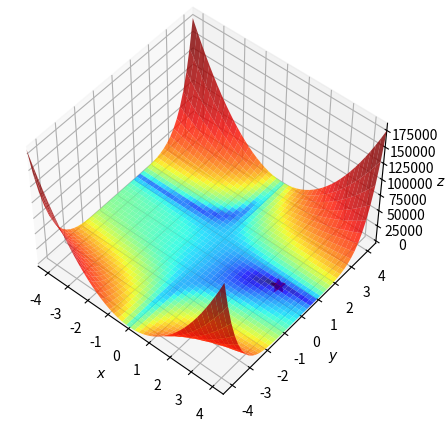
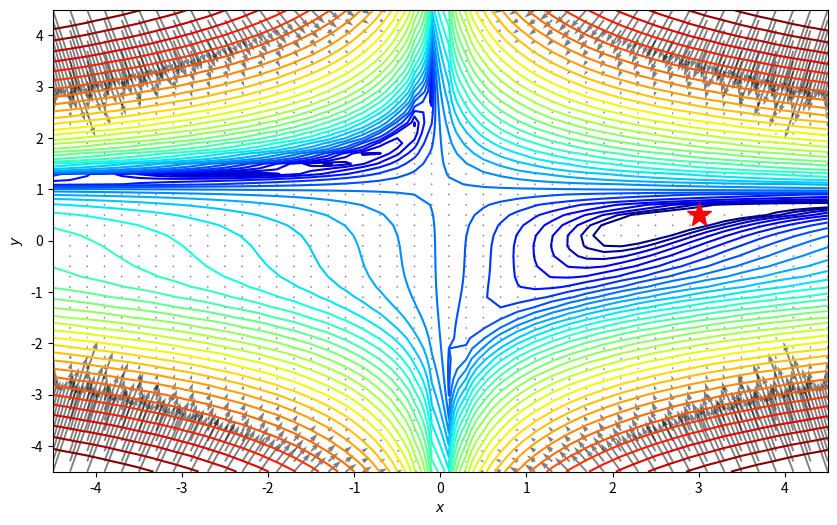
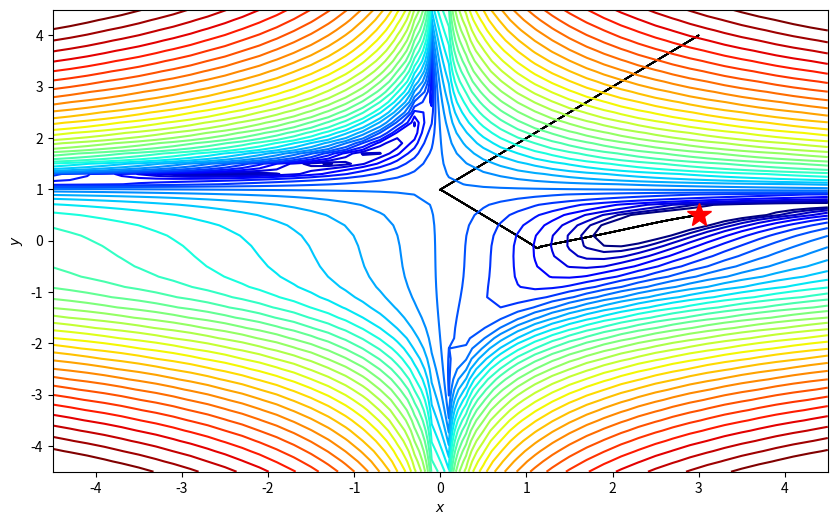

Reproduce these figures in Python, in order.
# -*- coding: utf-8 -*-
"""
Adam (Adaptive Moment Estimation)
結合了 Momentum 和 RMSprop 兩種技術

"""


import numpy as np
import matplotlib.pyplot as plt
from matplotlib.colors import LogNorm


#Beake's function
f  = lambda x, y: (1.5 - x + x*y)**2 + (2.25 - x + x*y**2)**2 + (2.625 - x + x*y**3)**2

#定義函數的最小值點:
minima = np.array([3., .5]) #size(2,) 
minima_ = minima.reshape(-1, 1) #size(2,1)
#建立格點座標:
xmin, xmax, xstep = -4.5, 4.5, .2
ymin, ymax, ystep = -4.5, 4.5, .2
x_list = np.arange(xmin, xmax + xstep, xstep) #(46,)
y_list = np.arange(ymin, ymax + ystep, ystep) #(46,)
x, y = np.meshgrid(x_list, y_list)
#計算函數值:
z = f(x, y)
#繪製三維曲面圖:
fig = plt.figure(figsize=(8, 5))
ax = plt.axes(projection='3d', elev=50, azim=-50)

ax.plot_surface(x, y, z, norm=LogNorm(), rstride=1, cstride=1, 
                edgecolor='none', alpha=.8, cmap=plt.cm.jet)
#norm=LogNorm()將色彩映射到對數刻度上
#rstride=1, cstride=1每一行和每一列都被繪製，沒有略過任何格子。
#edgecolor='none'每個格子的邊緣顏色
#alpha=.8透明度
#cmap=plt.cm.jet色彩映射，從藍色到紅色的漸變。
#繪製最小值點(紅色的星形)(星形的大小)
ax.plot(*minima_, f(*minima_), 'r*', markersize=10) 
#也等於ax.plot(3., 0.5, f(3., 0.5), 'r*', markersize=10)

#設定軸標籤和範圍:
ax.set_xlabel('$x$')
ax.set_ylabel('$y$')
ax.set_zlabel('$z$')

ax.set_xlim((xmin, xmax))
ax.set_ylim((ymin, ymax))
#顯示圖片
plt.show()

#定義 Beale's function 的偏導數( 相對於 x 和 y 的偏導數。)
df_x  = lambda x, y: 2*(1.5 - x + x*y)*(y-1) + 2*(2.25 - x + x*y**2)*(y**2-1) + 2*(2.625 - x + x*y**3)*(y**3-1)
df_y  = lambda x, y: 2*(1.5 - x + x*y)*x + 2*(2.25 - x + x*y**2)*(2*x*y) + 2*(2.625 - x + x*y**3)*(3*x*y**2)
#計算偏導數:
dz_dx = df_x(x, y)
dz_dy = df_y(x, y)
#創建畫布和軸:
fig, ax = plt.subplots(figsize=(10, 6))
#繪製等高線圖:

ax.contour(x, y, z, levels=np.logspace(0, 5, 35), norm=LogNorm(), cmap=plt.cm.jet)
#levels 參數用於定義等高線的高度
#np.logspace(0, 5, 35)生成35個在 [10**0 (也就是1), 10**5] 範圍內的數字
#norm=LogNorm() 使得等高線在對數刻度上均勻分布。

#繪製gradient向量:
ax.quiver(x, y, x - dz_dx, y - dz_dy, alpha=.5)

#繪製最小值點:
ax.plot(*minima_, 'r*', markersize=18)
#設定軸標籤和範圍:
ax.set_xlabel('$x$')
ax.set_ylabel('$y$')

ax.set_xlim((xmin, xmax))
ax.set_ylim((ymin, ymax))
#顯示圖形:
plt.show()

df = lambda x: np.array( [2*(1.5 - x[0] + x[0]*x[1])*(x[1]-1) + 2*(2.25 - x[0] + x[0]*x[1]**2)*(x[1]**2-1)
                                        + 2*(2.625 - x[0] + x[0]*x[1]**3)*(x[1]**3-1),
                           2*(1.5 - x[0] + x[0]*x[1])*x[0] + 2*(2.25 - x[0] + x[0]*x[1]**2)*(2*x[0]*x[1]) 
                                         + 2*(2.625 - x[0] + x[0]*x[1]**3)*(3*x[0]*x[1]**2)])

def gradient_descent_Adam(df,x,alpha=0.01,beta_1 = 0.9,beta_2 = 0.999, iterations = 100,epsilon = 1e-8):
    history=[x]
    m = np.zeros_like(x)
    v = np.zeros_like(x)
    for t in range(iterations):
        if np.max(np.abs(df(x)))<epsilon:
            print("gradient足够小！")
            break
        grad = df(x)
        m = beta_1*m+(1-beta_1)*grad #計算gradient的動量和平方值的運動平均
        v = beta_2*v+(1-beta_2)*grad**2 #計算gradient的動量和平方值的運動平均
        
        
        t = t+1
        
        m_1 = m/(1-np.power(beta_1, t+1))
        v_1 = v/(1-np.power(beta_2, t+1))     
        
    
        x = x-alpha*m_1/(np.sqrt(v_1)+epsilon)
        
        history.append(x)
    return history

x0=np.array([3., 4.])
print("初始點",x0,"的gradient",df(x0))

path = gradient_descent_Adam(df,x0,0.001,0.9,0.8,100000,1e-8)
print("找到gradient最小的座標位置",path[-1])

def plot_path(path,x,y,z,minima_,xmin, xmax,ymin, ymax):
    fig, ax = plt.subplots(figsize=(10, 6))
    ax.contour(x, y, z, levels=np.logspace(0, 5, 35), norm=LogNorm(), cmap=plt.cm.jet) #再畫一次圖
    
    ax.quiver(path[:-1,0], path[:-1,1], path[1:,0]-path[:-1,0], path[1:,1]-path[:-1,1], scale_units='xy', angles='xy', scale=1, color='k')
    ax.plot(*minima_, 'r*', markersize=18)

    ax.set_xlabel('$x$')
    ax.set_ylabel('$y$')    
    ax.set_xlim((xmin, xmax))
    ax.set_ylim((ymin, ymax))

path = np.asarray(path) 
plot_path(path,x,y,z,minima_,xmin, xmax,ymin, ymax)